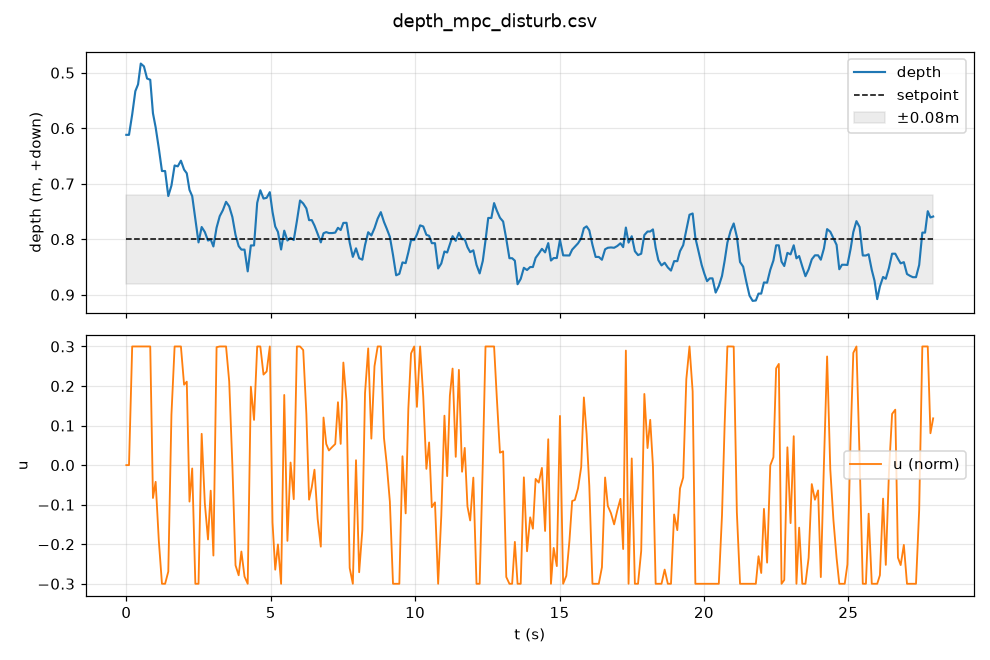

Source data for this figure (header and first rows):
t, setpoint, depth, depth_rate, u, status
0.0, 0.8, 0.6119, -0.1157, 0.0, STALE
0.093, 0.8, 0.6119, -0.1157, 0.0, STALE
0.203, 0.8, 0.5753, -0.0313, 0.3, OK
0.312, 0.8, 0.5332, -0.2131, 0.3, OK
0.406, 0.8, 0.521, -0.171, 0.3, OK
0.5, 0.8, 0.4835, -0.2823, 0.3, OK
0.609, 0.8, 0.4885, -0.1074, 0.3, OK
0.718, 0.8, 0.5104, 0.0526, 0.3, OK
0.828, 0.8, 0.5127, 0.0362, 0.3, OK
0.922, 0.8, 0.573, 0.3147, -0.0832, OK
1.015, 0.8, 0.5983, 0.2953, -0.0422, OK
1.125, 0.8, 0.6362, 0.3216, -0.1911, OK
1.234, 0.8, 0.6771, 0.3494, -0.3, OK
1.343, 0.8, 0.6771, 0.3494, -0.3, OK
1.453, 0.8, 0.7222, 0.2307, -0.2691, OK
1.562, 0.8, 0.7034, 0.0372, 0.1274, OK
1.672, 0.8, 0.6671, -0.1559, 0.3, OK
1.781, 0.8, 0.6687, -0.0661, 0.3, OK
1.89, 0.8, 0.6585, -0.0806, 0.3, OK
2.0, 0.8, 0.6746, 0.0385, 0.2033, OK
2.093, 0.8, 0.6812, 0.0534, 0.211, OK
2.187, 0.8, 0.7111, 0.1778, -0.0922, OK
2.281, 0.8, 0.7223, 0.1501, -0.0085, OK
2.39, 0.8, 0.7633, 0.2701, -0.3, OK
2.5, 0.8, 0.8057, 0.3307, -0.3, OK
2.609, 0.8, 0.778, 0.027, 0.0791, OK
2.718, 0.8, 0.787, 0.0557, -0.0963, OK
2.828, 0.8, 0.8024, 0.0999, -0.1879, OK
2.922, 0.8, 0.8005, 0.0448, -0.0646, OK
3.015, 0.8, 0.813, 0.0863, -0.2286, OK
3.125, 0.8, 0.7792, -0.1247, 0.2982, OK
3.234, 0.8, 0.7585, -0.1584, 0.3, OK
3.343, 0.8, 0.7477, -0.1276, 0.3, OK
3.453, 0.8, 0.7326, -0.133, 0.3, OK
3.562, 0.8, 0.7407, -0.0251, 0.2118, OK
3.672, 0.8, 0.76, 0.0804, -0.0001, OK
3.781, 0.8, 0.7922, 0.1925, -0.2533, OK
3.89, 0.8, 0.8124, 0.1887, -0.2785, OK
3.984, 0.8, 0.8187, 0.1323, -0.2184, OK
4.093, 0.8, 0.8187, 0.1323, -0.2818, OK
4.203, 0.8, 0.8579, 0.1716, -0.3, OK
4.312, 0.8, 0.8112, -0.1167, 0.1983, OK
4.422, 0.8, 0.8112, -0.1167, 0.1143, OK
4.531, 0.8, 0.7346, -0.3316, 0.3, OK
4.64, 0.8, 0.7118, -0.272, 0.3, OK
4.75, 0.8, 0.7267, -0.0599, 0.2289, OK
4.859, 0.8, 0.7254, -0.0347, 0.2368, OK
4.968, 0.8, 0.7152, -0.0653, 0.3, OK
5.062, 0.8, 0.7508, 0.1397, -0.1449, OK
5.156, 0.8, 0.7771, 0.2056, -0.2643, OK
5.25, 0.8, 0.7868, 0.1571, -0.2005, OK
5.359, 0.8, 0.8185, 0.2281, -0.3, OK
5.468, 0.8, 0.7846, -0.0531, 0.1774, OK
5.578, 0.8, 0.8023, 0.059, -0.1915, OK
5.687, 0.8, 0.7976, 0.0059, 0.0065, OK
5.797, 0.8, 0.8014, 0.0211, -0.0862, OK
5.906, 0.8, 0.7673, -0.153, 0.3, OK
6.015, 0.8, 0.7302, -0.2504, 0.3, OK
6.125, 0.8, 0.7356, -0.0933, 0.2909, OK
6.234, 0.8, 0.7445, -0.0024, 0.1292, OK
... 210 more rows
